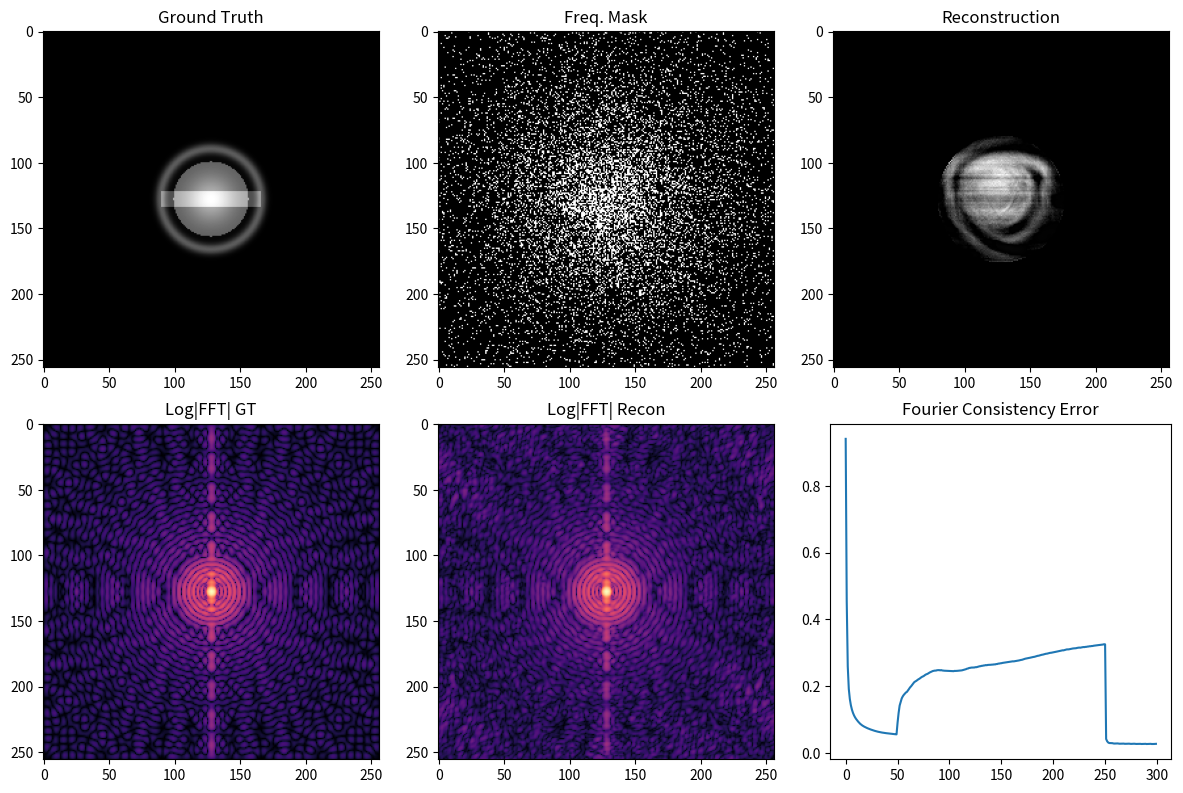

Recreate this plot in Python.
import numpy as np
import matplotlib.pyplot as plt



def safe_phase(Z, eps=1e-12):
    mag = np.abs(Z)
    return np.where(mag > eps, Z / mag, np.exp(1j * 2 * np.pi * np.random.rand(*Z.shape)))

def make_ground_truth(N=256):

    x = np.linspace(-1, 1, N)
    X, Y = np.meshgrid(x, x)
    img = np.zeros((N, N))

    # Gaussian
    img += np.exp(-((X)**2 + (Y)**2) / 0.02)
    # Ring
    R = np.sqrt(X**2 + Y**2)
    img += np.exp(-((R - 0.3)**2) / 0.001)
    # Rectangle
    img[(np.abs(X) < 0.3) & (np.abs(Y) < 0.05)] += 0.8
    # Disk
    img[(X**2 + Y**2) < 0.05] += 1.0

    img = img / img.max()
    mask = img > 1e-3  

    return img, mask

def make_sampling_mask(N, keep_ratio=0.65, radial_bias=3.0):

    cy, cx = N // 2, N // 2
    Y, X = np.ogrid[:N, :N]
    R = np.sqrt((X - cx) ** 2 + (Y - cy) ** 2)
    R = R / R.max()
    prob = np.exp(-radial_bias * R)
    prob = prob / prob.max() * keep_ratio
    mask = np.random.rand(N, N) < prob
    return mask

def make_measurements(gt_img, freq_mask, noise_std=0.0):
    F_gt = np.fft.fftshift(np.fft.fft2(gt_img))
    mag_gt = np.abs(F_gt)
    mag_meas = np.zeros_like(mag_gt)
    noise = noise_std * np.random.randn(np.count_nonzero(freq_mask))
    mag_meas[freq_mask] = mag_gt[freq_mask] + noise
    mag_meas = np.clip(mag_meas, 0, None)
    return mag_meas, mag_gt

def reconstruct(mag_meas, freq_mask, support_mask, 
                max_iter=300, beta=0.9, switch_hio_at=50, polish_last=50):
    N = mag_meas.shape[0]

    phase_init = np.exp(1j * 2 * np.pi * np.random.rand(N, N))
    F_est = mag_meas * phase_init
    img_est = np.fft.ifft2(np.fft.ifftshift(F_est)).real

    err_curve = []

    for it in range(max_iter):

        F_est = np.fft.fftshift(np.fft.fft2(img_est))
        phase = safe_phase(F_est)
        F_est[freq_mask] = mag_meas[freq_mask] * phase[freq_mask]

        img_back = np.fft.ifft2(np.fft.ifftshift(F_est)).real

        if it < switch_hio_at:
 
            img_back[~support_mask] = 0
            img_back = np.clip(img_back, 0, None)
            img_est = img_back
        else:
 
            mask_out = (~support_mask) | (img_back < 0)
            img_est[mask_out] = img_est[mask_out] - beta * img_back[mask_out]
            img_est[~mask_out] = img_back[~mask_out]

        if it > max_iter - polish_last:
            img_est[~support_mask] = 0
            img_est = np.clip(img_est, 0, None)

        F_check = np.fft.fftshift(np.fft.fft2(img_est))
        err = np.linalg.norm(np.abs(F_check)[freq_mask] - mag_meas[freq_mask]) / np.linalg.norm(mag_meas[freq_mask])
        err_curve.append(err)

    img_est = img_est - img_est.min()
    img_est = img_est / img_est.max()
    return img_est, err_curve

def nrmse(a, b):
    return np.sqrt(np.mean((a - b) ** 2)) / (b.max() - b.min())

def ncc(a, b):
    a_ = a - np.mean(a)
    b_ = b - np.mean(b)
    return np.sum(a_ * b_) / np.sqrt(np.sum(a_**2) * np.sum(b_**2))



if __name__ == "__main__":
    N = 256
    gt_img, support_mask = make_ground_truth(N)
    freq_mask = make_sampling_mask(N, keep_ratio=0.65)
    mag_meas, mag_gt = make_measurements(gt_img, freq_mask, noise_std=0.01)

    recon_img, err_curve = reconstruct(mag_meas, freq_mask, support_mask, max_iter=300)


    print(f"Image NRMSE: {nrmse(recon_img, gt_img):.4f}")
    print(f"Image NCC:   {ncc(recon_img, gt_img):.4f}")


    plt.figure(figsize=(12, 8))
    plt.subplot(2,3,1)
    plt.imshow(gt_img, cmap="gray"); plt.title("Ground Truth")
    plt.subplot(2,3,2)
    plt.imshow(freq_mask, cmap="gray"); plt.title("Freq. Mask")
    plt.subplot(2,3,3)
    plt.imshow(recon_img, cmap="gray"); plt.title("Reconstruction")
    plt.subplot(2,3,4)
    plt.imshow(np.log1p(mag_gt), cmap="magma"); plt.title("Log|FFT| GT")
    plt.subplot(2,3,5)
    plt.imshow(np.log1p(np.abs(np.fft.fftshift(np.fft.fft2(recon_img)))), cmap="magma"); plt.title("Log|FFT| Recon")
    plt.subplot(2,3,6)
    plt.plot(err_curve); plt.title("Fourier Consistency Error")
    plt.tight_layout()
    plt.show()
